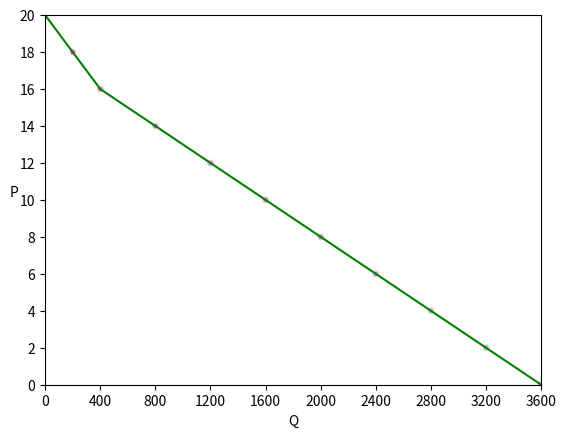

This chart was generated by the following Python code:
import matplotlib.pyplot as plt

x=[0,200,400,800,1200,1600,2000,2400,2800,3200,3600]
y=[20,18,16,14,12,10,8,6,4,2,0]
plt.xticks([0,400,800,1200,1600,2000,2400,2800,3200,3600])
plt.yticks([20,18,16,14,12,10,8,6,4,2,0])
#plt.xlim(0,3600)
#plt.ylim(0,20)
plt.margins(0,0)
#plt.subplots_adjust(top=1,bottom=0,left=0,right=1,hspace=0,wspace=0) 
plt.plot(x,y,label='总需求曲线',linestyle='-',color='green')
plt.scatter(x,y,s=15,edgecolor='pink',c=y,cmap=plt.cm.cool)
plt.xlabel('Q')
plt.ylabel('P',rotation=0)
plt.savefig("test1.png")

